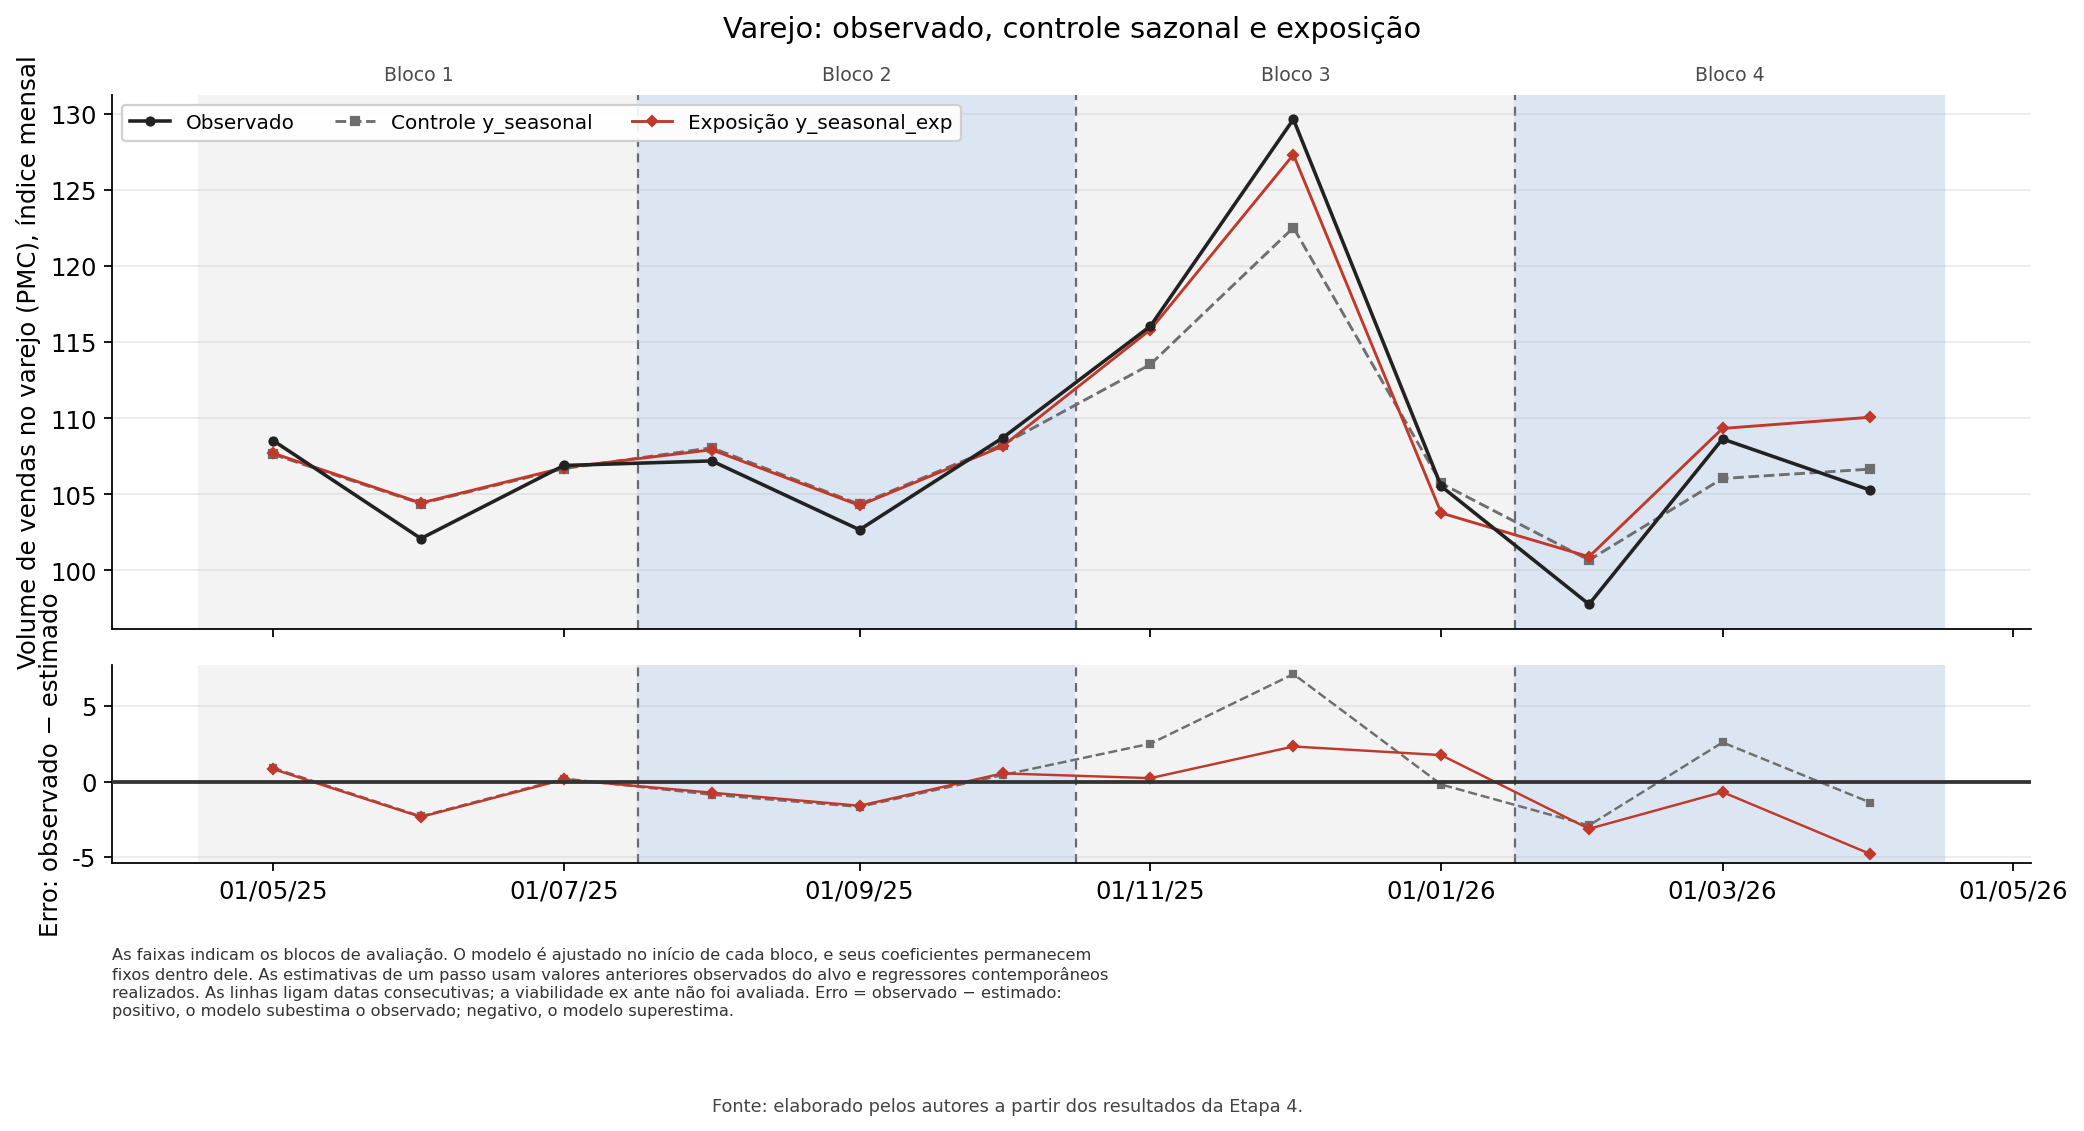

Data behind this chart, as committed beside it:
stem, alvo, grupo, controle, bloco, inicio_bloco, fim_bloco, data, observado, estimado_controle, estimado_exposicao, erro_controle, erro_exposicao
etapa4_demand, varejo, y_seasonal_exp, y_seasonal, 3m, 2025-05-01, 2025-07-01, 2025-05-01, 108.5, 107.6, 107.7, 0.9047, 0.8339
etapa4_demand, varejo, y_seasonal_exp, y_seasonal, 3m, 2025-05-01, 2025-07-01, 2025-06-01, 102.1, 104.4, 104.4, -2.295, -2.338
etapa4_demand, varejo, y_seasonal_exp, y_seasonal, 3m, 2025-05-01, 2025-07-01, 2025-07-01, 106.9, 106.7, 106.8, 0.2029, 0.1431
etapa4_demand, varejo, y_seasonal_exp, y_seasonal, 3m, 2025-08-01, 2025-10-01, 2025-08-01, 107.2, 108.1, 107.9, -0.8632, -0.7323
etapa4_demand, varejo, y_seasonal_exp, y_seasonal, 3m, 2025-08-01, 2025-10-01, 2025-09-01, 102.7, 104.3, 104.3, -1.671, -1.598
etapa4_demand, varejo, y_seasonal_exp, y_seasonal, 3m, 2025-08-01, 2025-10-01, 2025-10-01, 108.7, 108.3, 108.2, 0.4352, 0.5474
etapa4_demand, varejo, y_seasonal_exp, y_seasonal, 3m, 2025-11-01, 2026-01-01, 2025-11-01, 116.1, 113.5, 115.8, 2.513, 0.2314
etapa4_demand, varejo, y_seasonal_exp, y_seasonal, 3m, 2025-11-01, 2026-01-01, 2025-12-01, 129.7, 122.5, 127.3, 7.122, 2.328
etapa4_demand, varejo, y_seasonal_exp, y_seasonal, 3m, 2025-11-01, 2026-01-01, 2026-01-01, 105.5, 105.7, 103.8, -0.1903, 1.757
etapa4_demand, varejo, y_seasonal_exp, y_seasonal, 3m, 2026-02-01, 2026-04-01, 2026-02-01, 97.78, 100.7, 100.9, -2.899, -3.123
etapa4_demand, varejo, y_seasonal_exp, y_seasonal, 3m, 2026-02-01, 2026-04-01, 2026-03-01, 108.6, 106, 109.3, 2.597, -0.6898
etapa4_demand, varejo, y_seasonal_exp, y_seasonal, 3m, 2026-02-01, 2026-04-01, 2026-04-01, 105.3, 106.7, 110.1, -1.383, -4.791
